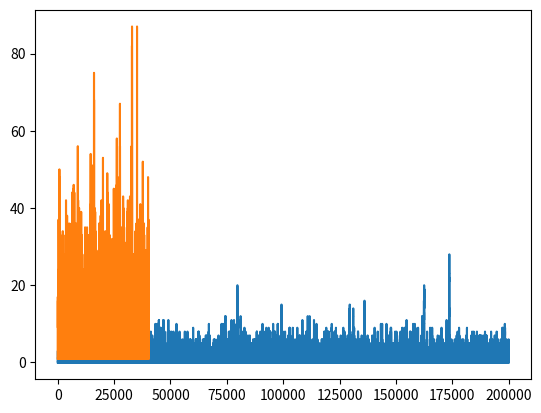

Write the Python code that produced this figure.
import numpy as np
import random
import matplotlib.pyplot as plt
import warnings

warnings.filterwarnings('ignore')


class Task:
    def __init__(self, id, arrival_time, waiting_time, departure_time):
        self.id = id
        self.arrival_time = arrival_time
        self.waiting_time = waiting_time
        self.departure_time = departure_time


class Simulation:
    if __name__ == "__main__":
        # task_num = 2000
        service_is_var = 0
        arrival_is_var = 0
        time_slots = 200000
        qty = 0
        qty_2nd = 0
        service_prob = 0.3
        service_prob_2nd = 0.3
        arrival_prob = 0.2
        timeline = 0
        queue = []
        queue_2nd = []
        qty_list = []
        qty_list_2nd = []
        sum = 0
        sum_2nd = 0
        i = 0
        i_2nd = 0
        arrival = 0
        waiting_time = 0
        service_time = 0
        departure_time = 0
        index = 0
        index2 = 0
        while timeline < time_slots:

            arrival_prob_random = random.random()
            service_prob_random = random.random()

            if service_prob_random < service_prob:
                waiting_time = 0

                if qty > 0:
                    qty -= 1
                    # server 1 packet departure
                    queue[index].waiting_time = timeline - queue[index].arrival_time
                    queue[index].departure_time = timeline

                    # server 2 packet arrival
                    queue_2nd.append(Task(i_2nd, timeline, 0, 0))
                    # print(i_2nd)
                    i_2nd += 1
                    qty_2nd += 1
                    index = index + 1
            qty_list_2nd.append(qty_2nd)
            sum_2nd += qty_2nd

            if arrival_prob_random < arrival_prob:
                qty += 1
                i += 1
                arrival = timeline
                queue.append(Task(i, timeline, 0, 0))
            qty_list.append(qty)
            timeline += 1
            sum += qty
            service_prob_random_2nd = random.random()

            # server 2 departure
            if service_prob_random_2nd < service_prob_2nd:
                if qty_2nd > 0:
                    qty_2nd -= 1
                    queue_2nd[index2].waiting_time = timeline - queue_2nd[index2].arrival_time
                    queue_2nd[index2].departure_time = timeline
                    index2 += 1

        mean_1 = sum / len(qty_list)
        print("mean qty 1 =", mean_1)
        mean = sum_2nd / len(qty_list_2nd)
        print("mean qty 2 =", mean)
        mean_waiting_1 = np.mean([task.waiting_time for task in queue])
        print("mean waiting queue 1 = ", mean_waiting_1)
        mean_waiting = np.mean([task.waiting_time for task in queue_2nd])
        print("mean waiting queue 2 = ", mean_waiting)
        print("len queue 1 = ",len(queue))
        print("len queue 2 = ",len(queue_2nd))
        total_waiting = np.mean(np.mean([task.waiting_time for task in queue])+np.mean([task.waiting_time for task in queue_2nd]))
        print("total waiting = ",total_waiting)
        plt.plot(qty_list_2nd)
        plt.show()

        plt.plot([task.waiting_time for task in queue_2nd])
        plt.show()

        # print("id", [task.id for task in queue_2nd])
        # # print("index", inde)
        # print("arrival_time", [task.arrival_time for task in queue_2nd])
        # print("waiting_time", [task.waiting_time for task in queue_2nd])
        # print("departure_time", [task.departure_time for task in queue_2nd])
